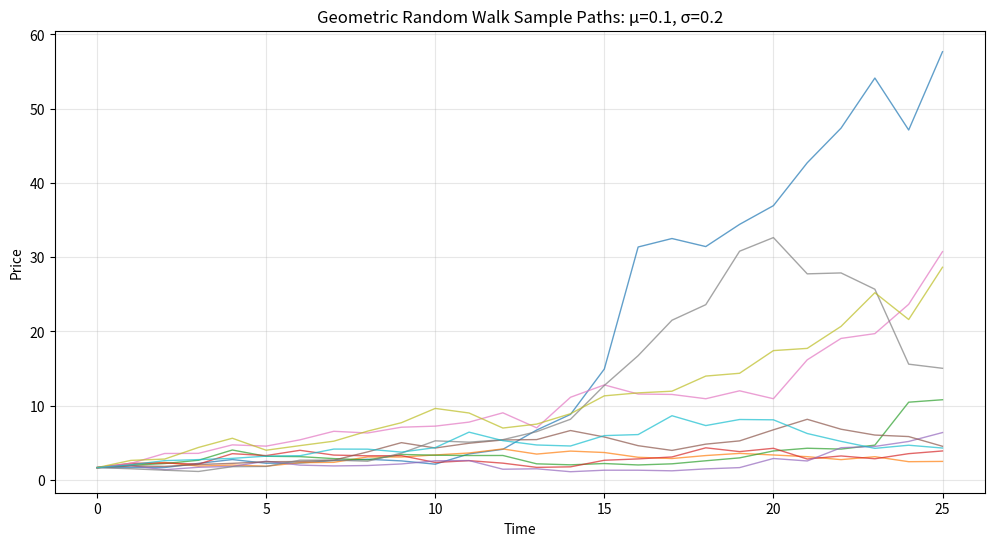

This chart was generated by the following Python code: (Note: this script raises an exception after producing the figure.)

import abc
from typing import Tuple
import numpy as np
import matplotlib.pyplot as plt


class GeometricRandomWalk(abc.ABC):
    def __init__(self, mu, sigma, dt = 0.01, t0 = 0, t1 = 1):
        self.mu = mu
        self.sigma = sigma
        self.dt = dt
        self.t0 = t0
        self.t1 = t1
        self.N = int((t1 - t0) / dt)
        self.t = np.arange(1, self.N + 1)

    @property
    def drift(self):
        return (self.mu - 0.5 * self.sigma ** 2) * self.dt

    @property
    def diffusion(self):
        return self.sigma * (self.dt ** 0.5)
    

    def brownian_increment(self, num_paths):
        # Generate independent increments (not cumulative!)
        return np.random.normal(0.0, 1.0, size = (num_paths, self.N))
    

    def generate_paths(self, num_paths, initial_log_return = None, return_type: str = 'prices'):
        
        dW = self.brownian_increment(num_paths)
        # Generate log-increments for each time step
        log_increments = self.drift + self.diffusion * dW

        if return_type == 'log-increments':
            return log_increments
        
        else:
            if initial_log_return is not None:
                if np.isscalar(initial_log_return):
                    log_increments = np.column_stack([np.full((num_paths, 1), initial_log_return), log_increments])
                else:
                    if len(initial_log_return) != num_paths:
                        initial_log_return = np.repeat(initial_log_return[0], num_paths, axis = 0)
                    assert len(initial_log_return) == num_paths, "Initial log return length must match number of paths"
                    log_increments = np.column_stack([initial_log_return, log_increments])
            
            else:
                # No initial log return, is like starting from log(1) = 0
                pass

            if return_type == 'log-returns':
                return self.log_increments_to_log_returns(log_increments)
        
            elif return_type == 'prices':
                return self.log_returns_to_returns(self.log_increments_to_log_returns(log_increments))
            
            else:
                raise ValueError("Invalid return_type. Choose from 'prices', 'log-returns', 'log-increments'.")
        
    
    def log_increments_to_log_returns(self, log_increments, time_dim: int = 1):
        return np.cumsum(log_increments, axis=time_dim)
    
    def log_returns_to_returns(self, log_returns):
        return np.exp(log_returns)


    def fit(self, paths, paths_type: str = 'prices'):
        """
        Estimate mu and sigma from observed paths.
        
        Args:
            paths (array): Shape (num_paths, N_time_steps + 1)
            
        Returns:
            dict: Estimated parameters
        """

        if paths_type == 'log-increments':
            log_increments = paths # Assume paths are already log increments
            assert np.isnan(log_increments).sum() == 0, "Input log increments contain NaN values. {} paths: {}, log_increments: {}".format(paths_type, paths, log_increments)

        elif paths_type == 'log-returns':
            # log_increments = paths - np.column_stack([np.zeros(paths.shape[0]), paths[:, 1:]]) # Assume paths are already log returns
            log_increments = np.diff(paths, axis=1)
            assert np.isnan(log_increments).sum() == 0, "Input log increments contain NaN values. {} paths: {}, log_increments: {}".format(paths_type, paths, log_increments)

        elif paths_type == 'prices':
            # Calculate log increments from prices
            log_increments = np.diff(np.log(paths), axis=1) # np.log(paths[:, 1:]) - np.log(paths[:, :-1])
            assert np.isnan(log_increments).sum() == 0, "Input log increments contain NaN values. {} paths: {}, log_increments: {}".format(paths_type, paths, log_increments)

        # Flatten to 1D array
        log_increments_flat = log_increments.flatten()
        
        # Estimate parameters
        mean_log_increment = np.mean(log_increments_flat)
        var_log_increment = np.var(log_increments_flat)

        estimated_sigma = np.sqrt(var_log_increment / self.dt)
        estimated_mu = mean_log_increment / self.dt + 0.5 * estimated_sigma ** 2

        # Validate estimated parameters with NaN checks
        assert not np.isnan(estimated_mu), "Estimated mu is NaN"
        assert not np.isnan(estimated_sigma), "Estimated sigma is NaN"
        assert estimated_sigma >= 0, "Estimated sigma must be non-negative"
        # Note: mu can be negative in GBM, so no assertion needed
        
        return {
            'mu': estimated_mu,
            'sigma': estimated_sigma
        }
    

    def plot_sample_paths(self, paths, num_paths_to_plot=5, save_path=None):
        """
        Plot sample paths for visualization.
        
        Args:
            paths (array): Output from generate_paths
            num_paths_to_plot (int): Number of sample paths to plot
            save_path (str, optional): Path to save the plot
        """
        plt.figure(figsize=(12, 6))
        # time_grid = np.linspace(self.t0, self.t1,
        #                         len(paths[0]), # self.N + 1
        #                         )
        time_grid = np.linspace(start = self.t0, stop = self.t1, num = self.N + 1)
        # print("Delta_t, t_0, t_1: ", delta_t := time_grid[1] - time_grid[0], time_grid[0], time_grid[-1])


        for i in range(min(num_paths_to_plot, paths.shape[0])):
            plt.plot(time_grid[-len(paths[i]):], paths[i], alpha=0.7, linewidth=1)

        plt.title(f'Geometric Random Walk Sample Paths: μ={self.mu}, σ={self.sigma}')
        plt.xlabel('Time')
        plt.ylabel('Price')
        plt.grid(True, alpha=0.3)
        
        if save_path:
            plt.savefig(save_path, dpi=150, bbox_inches='tight')
            plt.close()
        else:
            plt.show()
    

class CorrelatedGeometricRandomWalk(GeometricRandomWalk):
    """
    Simulates multiple correlated Geometric Random Walks using a covariance matrix.
    
    For N assets, the dynamics are:
    dlog(S_i) = (mu_i - 0.5*sigma_i^2)*dt + sigma_i * dW_i
    
    where dW follows a multivariate normal with correlation matrix rho.
    The covariance matrix is: Sigma = D * Rho * D
    where D is diagonal matrix of volatilities.
    """
    
    def __init__(self, mu_vector, sigma_vector, correlation_matrix=None, covariance_matrix=None, 
                 dt=0.01, t0=0, t1=1):
        """
        Initialize correlated GRW.
        
        Args:
            mu_vector (array): Vector of drift parameters [mu_1, mu_2, ..., mu_N]
            sigma_vector (array): Vector of volatilities [sigma_1, sigma_2, ..., sigma_N]
            correlation_matrix (array, optional): N x N correlation matrix
            covariance_matrix (array, optional): N x N covariance matrix (alternative to correlation)
            dt (float): Time step
            t0 (float): Start time
            t1 (float): End time
        """
        # Convert to numpy arrays
        self.mu_vector = np.array(mu_vector)
        self.sigma_vector = np.array(sigma_vector)
        self.n_assets = len(self.mu_vector)
        
        # Validate inputs
        assert len(self.sigma_vector) == self.n_assets, "mu and sigma vectors must have same length"
        
        # Set up covariance matrix
        if covariance_matrix is not None:
            self.covariance_matrix = np.array(covariance_matrix)
            assert self.covariance_matrix.shape == (self.n_assets, self.n_assets), \
                "Covariance matrix must be N x N"
            # Extract correlation matrix and volatilities
            std_matrix = np.sqrt(np.diag(self.covariance_matrix))
            self.correlation_matrix = self.covariance_matrix / np.outer(std_matrix, std_matrix)
            # Update sigma_vector from covariance matrix diagonal
            self.sigma_vector = std_matrix
        elif correlation_matrix is not None:
            self.correlation_matrix = np.array(correlation_matrix)
            assert self.correlation_matrix.shape == (self.n_assets, self.n_assets), \
                "Correlation matrix must be N x N"
            # Construct covariance matrix: Sigma = D * Rho * D
            D = np.diag(self.sigma_vector)
            self.covariance_matrix = D @ self.correlation_matrix @ D
        else:
            # Default to identity (independent assets)
            self.correlation_matrix = np.eye(self.n_assets)
            self.covariance_matrix = np.diag(self.sigma_vector ** 2)
        
        # Validate correlation matrix properties
        assert np.allclose(self.correlation_matrix, self.correlation_matrix.T), \
            "Correlation matrix must be symmetric but got {}".format(self.correlation_matrix)
        eigenvals = np.linalg.eigvals(self.correlation_matrix)
        assert np.all(eigenvals >= -1e-8), "Correlation matrix must be positive semi-definite but got eigenvalues {}".format(eigenvals)

        # Validate covariance matrix properties
        assert np.allclose(self.covariance_matrix, self.covariance_matrix.T), \
            "Covariance matrix must be symmetric but got {}".format(self.covariance_matrix)
        eigenvals_cov = np.linalg.eigvals(self.covariance_matrix)
        assert np.all(eigenvals_cov >= -1e-8), "Covariance matrix must be positive semi-definite but got eigenvalues {}".format(eigenvals_cov)


        # Store time parameters
        self.dt = dt
        self.t0 = t0
        self.t1 = t1
        self.N = int((t1 - t0) / dt)
        self.t = np.arange(1, self.N + 1)
        
        # For compatibility with parent class (use first asset's parameters)
        super().__init__(self.mu_vector[0], self.sigma_vector[0], dt, t0, t1)

    @property
    def drift_vector(self):
        """Vector of drift terms for each asset."""
        return (self.mu_vector - 0.5 * self.sigma_vector ** 2) * self.dt

    def correlated_brownian_increments(self, num_paths):
        """
        Generate correlated Brownian motion increments using Cholesky decomposition.
        
        Args:
            num_paths (int): Number of simulation paths
            
        Returns:
            array: Shape (num_paths, N_time_steps, N_assets) of correlated increments
        """
        # Generate independent standard normal random variables
        Z = np.random.normal(0.0, 1.0, size=(num_paths, self.N, self.n_assets))
        
        # Cholesky decomposition of correlation matrix
        try:
            L = np.linalg.cholesky(self.correlation_matrix)
        except np.linalg.LinAlgError:
            # If Cholesky fails, use eigenvalue decomposition for positive semi-definite matrices
            eigenvals, eigenvecs = np.linalg.eigh(self.correlation_matrix)
            eigenvals = np.maximum(eigenvals, 0)  # Ensure non-negative
            L = eigenvecs @ np.diag(np.sqrt(eigenvals))
        
        # Apply correlation: dW = Z @ L^T
        correlated_increments = Z @ L.T
        
        return correlated_increments


    def generate_correlated_paths(self, num_paths, initial_values=None):
        """
        Generate correlated GRW paths for multiple assets.
        
        Args:
            num_paths (int): Number of simulation paths
            initial_values (array, optional): Initial values for each asset (default: all 1.0)
            
        Returns:
            array: Shape (num_paths, N_time_steps + 1, N_assets) of price paths
        """
        if initial_values is None:
            initial_values = np.ones(self.n_assets)
        else:
            initial_values = np.array(initial_values)
            assert len(initial_values) == self.n_assets, \
                "Initial values must match number of assets"
        
        # Generate correlated Brownian increments
        dW = self.correlated_brownian_increments(num_paths)
        
        # Apply GBM dynamics for each asset
        # dlog(S_i) = (mu_i - 0.5*sigma_i^2)*dt + sigma_i * dW_i
        drift_terms = self.drift_vector.reshape(1, 1, -1)  # Broadcast shape
        diffusion_terms = (self.sigma_vector * np.sqrt(self.dt)).reshape(1, 1, -1)
        
        log_increments = drift_terms + diffusion_terms * dW
        
        # Cumulative sum to get log prices
        log_prices = np.cumsum(log_increments, axis=1)
        
        # Add initial log prices and exponentiate
        log_initial = np.log(initial_values).reshape(1, 1, -1)
        log_prices_with_initial = np.concatenate([
            np.repeat(log_initial, num_paths, axis=0), 
            log_prices
        ], axis=1)
        
        paths = np.exp(log_prices_with_initial)
        
        return paths


    def fit(self, paths, is_log_paths=False):
        """
        Estimate mu vector, sigma vector, and correlation matrix from observed paths
        by running object: estimate_parameters method.
        
        Args:
            paths (array): Shape (num_paths, N_time_steps + 1, N_assets)
            
        Returns:
            dict: Estimated parameters
        """
        return self.estimate_parameters(paths, is_log_paths=is_log_paths)
    


    def estimate_parameters(self, paths, is_log_paths=False):
        """
        Estimate mu vector, sigma vector, and correlation matrix from observed paths.
        
        Args:
            paths (array): Shape (num_paths, N_time_steps + 1, N_assets)
            
        Returns:
            dict: Estimated parameters
        """

        if is_log_paths:
            log_returns = paths # Assume paths are already daily log returns
        else:
            # Calculate log returns for each asset
            log_returns = np.log(paths[:, 1:, :] / paths[:, :-1, :])
        
        # Reshape to (num_paths * N_time_steps, N_assets)
        log_returns_flat = log_returns.reshape(-1, self.n_assets)
        
        # Estimate parameters
        mean_log_returns = np.mean(log_returns_flat, axis=0)
        cov_log_returns = np.cov(log_returns_flat, rowvar=False)

        # print("Mean log returns:\n", mean_log_returns)
        # print("Covariance matrix of log returns:\n", cov_log_returns)
        
        # Convert back to GBM parameters
        estimated_sigma_vector = np.sqrt(np.diag(cov_log_returns) / self.dt)
        estimated_mu_vector = mean_log_returns / self.dt + 0.5 * estimated_sigma_vector ** 2
        
        # Estimated correlation matrix
        std_matrix = np.sqrt(np.diag(cov_log_returns))
        estimated_correlation = cov_log_returns / np.outer(std_matrix, std_matrix)
        estimated_covariance = np.diag(estimated_sigma_vector) @ estimated_correlation @ np.diag(estimated_sigma_vector)

        # Assert that the correlation matrix is symmetric and valid
        assert np.allclose(estimated_correlation, estimated_correlation.T), \
            "Estimated correlation matrix must be symmetric but got {}".format(estimated_correlation)
        eigenvals = np.linalg.eigvals(estimated_correlation)
        assert np.all(eigenvals >= -1e-8), "Estimated correlation matrix must be positive semi-definite but got eigenvalues {}".format(eigenvals)


        # Validate covariance matrix properties
        assert np.allclose(estimated_covariance, estimated_covariance.T), \
            "Estimated covariance matrix must be symmetric but got {}".format(estimated_covariance)
        eigenvals_cov = np.linalg.eigvals(estimated_covariance)
        assert np.all(eigenvals_cov >= -1e-8), "Estimated covariance matrix must be positive semi-definite but got eigenvalues {}".format(eigenvals_cov)


        return {
            'mu_vector': estimated_mu_vector,
            'sigma_vector': estimated_sigma_vector,
            'correlation_matrix': estimated_correlation,
            'covariance_matrix': estimated_covariance,
            'log_returns_covariance': cov_log_returns
        }
    
    

    def plot_sample_paths(self, paths, num_paths_to_plot=5, save_path=None):
        """
        Plot sample correlated paths for visualization.
        
        Args:
            paths (array): Output from generate_correlated_paths
            num_paths_to_plot (int): Number of sample paths to plot per asset
            save_path (str, optional): Path to save the plot
        """
        fig, axes = plt.subplots(self.n_assets, 1, figsize=(12, 3*self.n_assets), sharex=True)
        if self.n_assets == 1:
            axes = [axes]
        
        time_grid = np.linspace(self.t0, self.t1, self.N + 1)
        
        for asset_idx in range(self.n_assets):
            ax = axes[asset_idx]
            for path_idx in range(min(num_paths_to_plot, paths.shape[0])):
                ax.plot(time_grid, paths[path_idx, :, asset_idx], alpha=0.7, linewidth=1)
            
            ax.set_ylabel(f'Asset {asset_idx + 1} Price')
            ax.set_title(f'Asset {asset_idx + 1}: μ={self.mu_vector[asset_idx]:.3f}, σ={self.sigma_vector[asset_idx]:.3f}')
            ax.grid(True, alpha=0.3)
        
        axes[-1].set_xlabel('Time')
        plt.tight_layout()
        
        if save_path:
            plt.savefig(save_path, dpi=150, bbox_inches='tight')
            plt.close()
        else:
            plt.show()

    def generate_paths(self, num_paths, initial_values=None):
        """Override parent method to generate single asset path (for compatibility)."""
        correlated_paths = self.generate_correlated_paths(num_paths, initial_values=initial_values)

        if initial_values is None:
            return correlated_paths[:, 1:]  # Exclude initial values, generate_correlated_paths adds initial values
        else:
            return correlated_paths



def test_correlated_grw():
    """Test the correlated GRW implementation."""
    print("=" * 60)
    print("TESTING CORRELATED GEOMETRIC RANDOM WALK")
    print("=" * 60)
    
    # Define parameters for 3 assets
    mu_vector = [0.08, 0.12, 0.10]
    sigma_vector = [0.2, 0.25, 0.22]
    
    # Define correlation matrix
    correlation_matrix = np.array([
        [1.0, 0.6, 0.3],
        [0.6, 1.0, 0.5],
        [0.3, 0.5, 1.0]
    ])
    
    # Create correlated GRW
    cgrw = CorrelatedGeometricRandomWalk(
        mu_vector=mu_vector,
        sigma_vector=sigma_vector,
        correlation_matrix=correlation_matrix,
        dt=1e-3,
        t0=0,
        t1=1
    )
    
    # Generate paths
    num_paths = 10000
    paths = cgrw.generate_correlated_paths(num_paths)
    
    print(f"Generated {num_paths} paths for {cgrw.n_assets} assets")
    print(f"Path shape: {paths.shape}")
    print(f"Time steps: {cgrw.N}")
    print()
    
    # Estimate parameters
    estimated = cgrw.estimate_parameters(paths)
    
    # Compare true vs estimated parameters
    print("TRUE vs ESTIMATED PARAMETERS:")
    print("-" * 40)
    print("Drift (mu) parameters:")
    for i, (true_mu, est_mu) in enumerate(zip(mu_vector, estimated['mu_vector'])):
        print(f"  Asset {i+1}: True={true_mu:.4f}, Estimated={est_mu:.4f}, Error={abs(est_mu-true_mu)/true_mu*100:.2f}%")
    
    print("\nVolatility (sigma) parameters:")
    for i, (true_sigma, est_sigma) in enumerate(zip(sigma_vector, estimated['sigma_vector'])):
        print(f"  Asset {i+1}: True={true_sigma:.4f}, Estimated={est_sigma:.4f}, Error={abs(est_sigma-true_sigma)/true_sigma*100:.2f}%")
    
    print(f"\nTrue Correlation Matrix:")
    print(correlation_matrix)
    print(f"\nEstimated Correlation Matrix:")
    print(estimated['correlation_matrix'])
    print(f"\nCorrelation Estimation Errors:")
    correlation_errors = np.abs(correlation_matrix - estimated['correlation_matrix'])
    print(correlation_errors)
    print(f"Max correlation error: {np.max(correlation_errors):.4f}")
    
    # Visualize sample paths
    print(f"\nGenerating visualization of correlated paths...")
    cgrw.plot_sample_paths(paths, num_paths_to_plot=10, 
                          save_path='../demos/grw/correlated_grw_paths.png')
    print("Plot saved as 'correlated_grw_paths.png'")
    
    return cgrw, paths, estimated


if __name__ == "__main__":
    # Test single asset GRW first
    print("TESTING SINGLE ASSET GRW")
    print("=" * 50)
    
    mu = 0.1
    sigma = 0.2
    dt = 1
    T = 25 # trading days
    num_paths = 1000
    
    grw = GeometricRandomWalk(mu, sigma, dt = dt, t0=0, t1=dt * T)

    for path_type in ['prices', 'log-returns', 'log-increments']:
        print(f"\nGenerating paths returning {path_type}...")
        sample_paths = grw.generate_paths(num_paths, return_type=path_type, initial_log_return=0.5)
        print(f"Sample {path_type} paths shape: {sample_paths.shape}")
        # print(sample_paths)

        grw.plot_sample_paths(sample_paths, num_paths_to_plot=10, 
                              save_path=f'../demos/grw/sample_grw_paths_{path_type}.png')

        print(f"\nFitting parameters from generated {path_type} paths...")

        mu_fit, sigma_fit = grw.fit(sample_paths, paths_type=path_type).values()

        print(f"True mu: {mu:.4f}, True sigma: {sigma:.4f}")
        print(f"Fitted mu: {mu_fit:.4f}, Fitted sigma: {sigma_fit:.4f}")

        mu_error = abs(mu_fit - mu) / mu * 100
        sigma_error = abs(sigma_fit - sigma) / sigma * 100
        print(f"Mu estimation error: {mu_error:.2f}%")
        print(f"Sigma estimation error: {sigma_error:.2f}%")



    # paths = grw.generate_paths(num_paths)

    # Add initial value of 1 (S_0 = 1)
    # paths = np.concatenate([np.ones((num_paths, 1)), paths], axis = 1)

    # Calculate log returns and estimate parameters
    # log_returns = np.log(paths[:, 1:] / paths[:, :-1])
    # mean_log_return = np.mean(log_returns)
    # var_log_return = np.var(log_returns)
    # estimated_sigma = np.sqrt(var_log_return / grw.dt)
    # estimated_mu = mean_log_return / grw.dt + 0.5 * estimated_sigma ** 2
    # print(f"True mu: {mu:.6f}, True sigma: {sigma:.6f}")
    # print(f"Estimated mu: {estimated_mu:.6f}, Estimated sigma: {estimated_sigma:.6f}")

    # mu_fit, sigma_fit = grw.fit(sample_paths).values()
    # print(f"True mu: {mu:.6f}, True sigma: {sigma:.6f}")
    # print(f"Fitted mu: {mu_fit:.6f}, Fitted sigma: {sigma_fit:.6f}")
    
    # mu_error = abs(mu_fit - mu) / mu * 100
    # sigma_error = abs(sigma_fit - sigma) / sigma * 100
    # print(f"Mu estimation error: {mu_error:.2f}%")
    # print(f"Sigma estimation error: {sigma_error:.2f}%")
    
    print("\n" + "=" * 70)
    
    # Test correlated GRW
    # test_correlated_grw()
